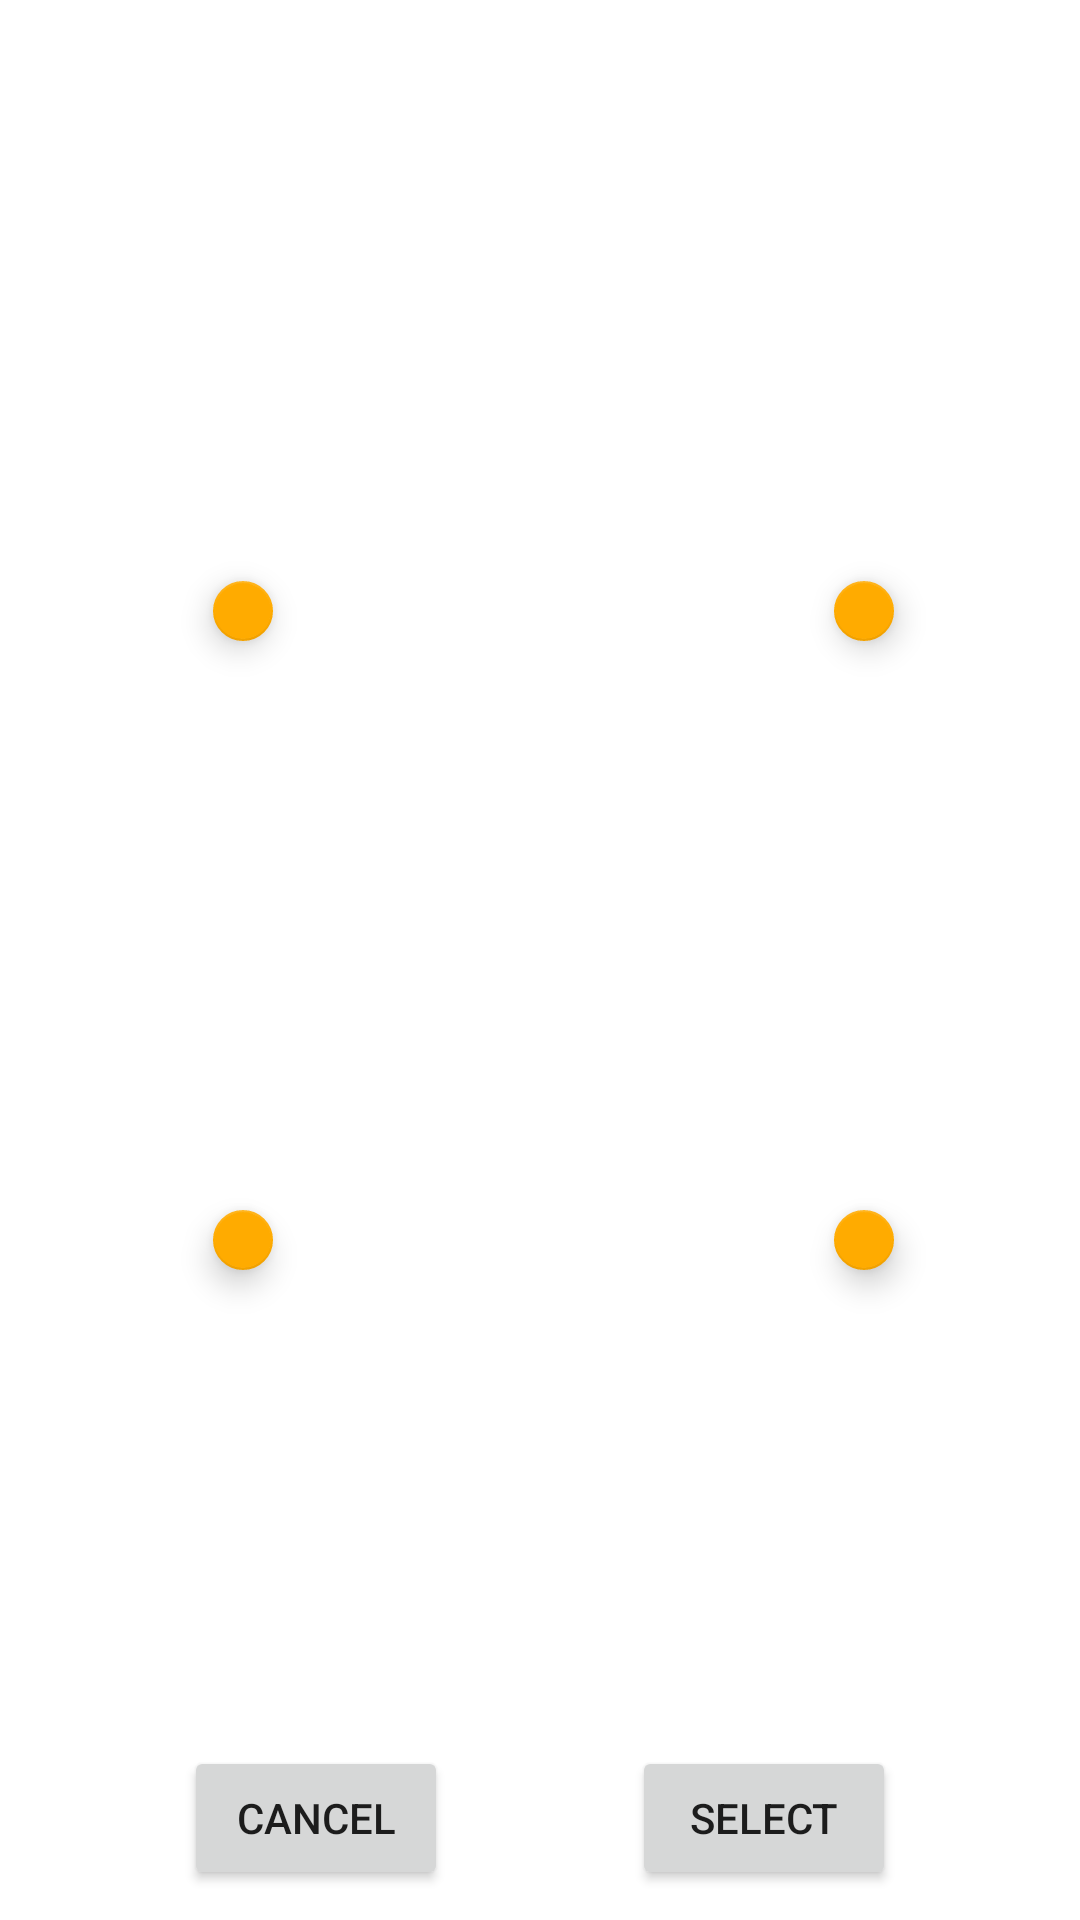

This screen was rendered from an Android layout file. Write that file and the resources it references.
<!-- AndroidManifest.xml: application theme AppTheme -->
<!-- res/layout/activity_crop.xml -->
<?xml version="1.0" encoding="utf-8"?>
<androidx.constraintlayout.widget.ConstraintLayout xmlns:android="http://schemas.android.com/apk/res/android"
    xmlns:app="http://schemas.android.com/apk/res-auto"
    xmlns:tools="http://schemas.android.com/tools"
    android:layout_width="match_parent"
    android:layout_height="match_parent"
    android:background="@color/colorPrimary"
    tools:context=".activities.CropActivity">

    <include
        android:id="@+id/toolbar"
        layout="@layout/toolbar_minimal"
        app:layout_constraintEnd_toEndOf="parent"
        app:layout_constraintStart_toStartOf="parent"
        app:layout_constraintTop_toTopOf="parent" />

    <Button
        android:id="@+id/cancel_button"
        android:layout_width="wrap_content"
        android:layout_height="wrap_content"
        android:layout_marginTop="10dp"
        android:layout_marginBottom="10dp"
        android:text="@string/cancel"

        app:layout_constraintBottom_toBottomOf="parent"
        app:layout_constraintEnd_toStartOf="@id/select_button"
        app:layout_constraintStart_toStartOf="parent"
        app:layout_constraintVertical_bias="0.0" />

    <Button
        android:id="@+id/select_button"
        android:layout_width="wrap_content"
        android:layout_height="wrap_content"
        android:layout_marginBottom="10dp"
        android:text="@string/select"
        app:layout_constraintBottom_toBottomOf="parent"
        app:layout_constraintEnd_toEndOf="parent"
        app:layout_constraintStart_toEndOf="@+id/cancel_button" />

    <com.google.android.material.floatingactionbutton.FloatingActionButton
        android:id="@+id/point_1"
        android:layout_width="20dp"
        android:layout_height="20dp"

        app:layout_constraintBottom_toBottomOf="parent"
        app:layout_constraintEnd_toEndOf="parent"
        app:layout_constraintHorizontal_bias="0.209"
        app:layout_constraintStart_toStartOf="parent"
        app:layout_constraintTop_toBottomOf="@id/toolbar"
        app:layout_constraintVertical_bias="0.244" />

    <com.google.android.material.floatingactionbutton.FloatingActionButton
        android:id="@+id/point_2"
        android:layout_width="20dp"
        android:layout_height="20dp"

        app:layout_constraintBottom_toBottomOf="parent"
        app:layout_constraintEnd_toEndOf="parent"
        app:layout_constraintHorizontal_bias="0.818"
        app:layout_constraintStart_toStartOf="parent"
        app:layout_constraintTop_toBottomOf="@id/toolbar"
        app:layout_constraintVertical_bias="0.244" />

    <com.google.android.material.floatingactionbutton.FloatingActionButton
        android:id="@+id/point_3"
        android:layout_width="20dp"
        android:layout_height="20dp"

        app:layout_constraintBottom_toBottomOf="parent"
        app:layout_constraintEnd_toEndOf="parent"
        app:layout_constraintHorizontal_bias="0.209"
        app:layout_constraintStart_toStartOf="parent"
        app:layout_constraintTop_toBottomOf="@id/toolbar"
        app:layout_constraintVertical_bias="0.616" />

    <com.google.android.material.floatingactionbutton.FloatingActionButton
        android:id="@+id/point_4"
        android:layout_width="20dp"
        android:layout_height="20dp"

        app:layout_constraintBottom_toBottomOf="parent"
        app:layout_constraintEnd_toEndOf="parent"
        app:layout_constraintHorizontal_bias="0.818"
        app:layout_constraintStart_toStartOf="parent"
        app:layout_constraintTop_toBottomOf="@id/toolbar"
        app:layout_constraintVertical_bias="0.616" />

    <ImageView
        android:id="@+id/image_view"
        android:layout_width="match_parent"
        android:layout_height="wrap_content"
        android:layout_marginTop="10dp"
        android:layout_marginBottom="10dp"
        android:adjustViewBounds="true"
        android:contentDescription="@string/app_name"
        app:layout_constraintBottom_toTopOf="@id/select_button"
        app:layout_constraintEnd_toEndOf="parent"
        app:layout_constraintHorizontal_bias="0.0"
        app:layout_constraintStart_toStartOf="parent"
        app:layout_constraintTop_toBottomOf="@id/toolbar" />

</androidx.constraintlayout.widget.ConstraintLayout>
<!-- res/layout/toolbar_minimal.xml (included above) -->
<?xml version="1.0" encoding="utf-8"?>
<androidx.appcompat.widget.Toolbar xmlns:android="http://schemas.android.com/apk/res/android"
    android:layout_width="match_parent"
    android:layout_height="?attr/actionBarSize"
    android:background="@color/colorPrimary"
    android:elevation="0dp" />
<!-- resources referenced by this layout -->
<resources>
  <color name="colorPrimary">#FFFFFF</color>
  <string name="app_name">Sticky</string>
  <string name="cancel">cancel</string>
  <string name="select">Select</string>
  <style name="AppTheme" parent="Theme.AppCompat.Light.DarkActionBar">
          
          <item name="colorPrimary">@color/colorPrimary</item>
          <item name="colorPrimaryDark">@color/colorPrimaryDark</item>
          <item name="colorAccent">@color/colorAccent</item>
      </style>
  <color name="colorPrimaryDark">#000000</color>
  <color name="colorAccent">#FFAB00</color>
</resources>
